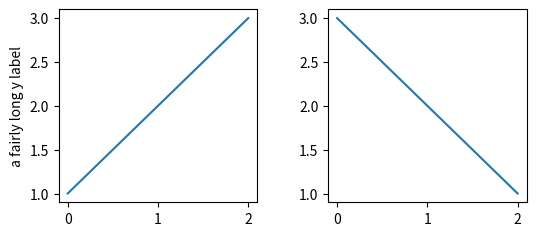
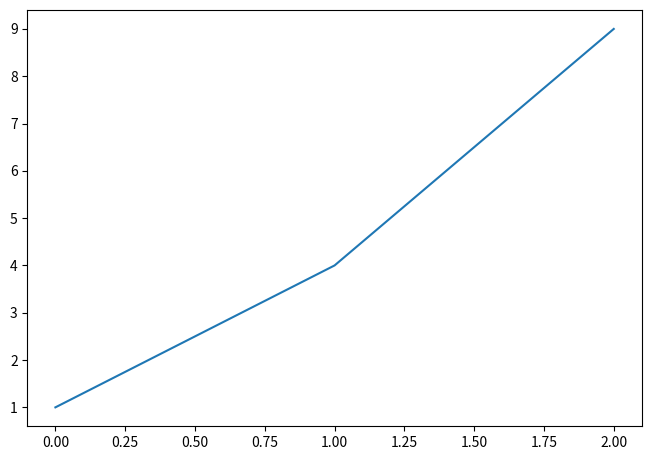

Generate these figures, in order, with matplotlib:
# Switch layout engines on an existing figure and query their settings.
import matplotlib.pyplot as plt
from matplotlib.layout_engine import ConstrainedLayoutEngine, TightLayoutEngine

fig, axs = plt.subplots(1, 2, figsize=(6, 3))
axs[0].plot([1, 2, 3])
axs[1].plot([3, 2, 1])
axs[0].set_ylabel("a fairly long y label")
print(fig.get_layout_engine())
fig.set_layout_engine("tight")
print(type(fig.get_layout_engine()).__name__)
fig.savefig("tight_engine.png")
fig.set_layout_engine(TightLayoutEngine(pad=3))
fig.savefig("tight_pad3.png")
fig.set_layout_engine("none")
print(fig.get_layout_engine())
fig2, ax2 = plt.subplots(layout=ConstrainedLayoutEngine(h_pad=0.2))
ax2.plot([1, 4, 9])
print(fig2.get_layout_engine().get())
fig2.savefig("constrained_engine.png")
